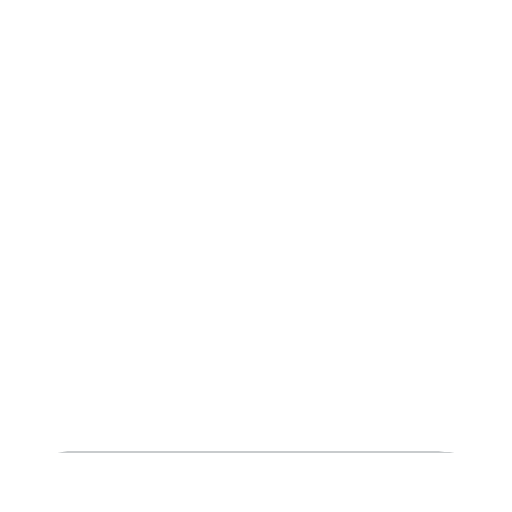
t = 0.00 s
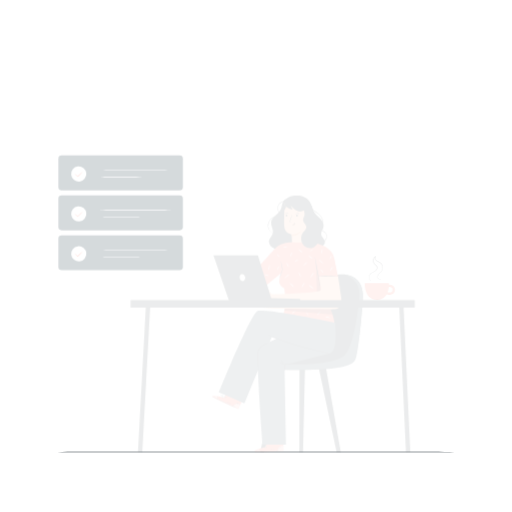
t = 0.25 s
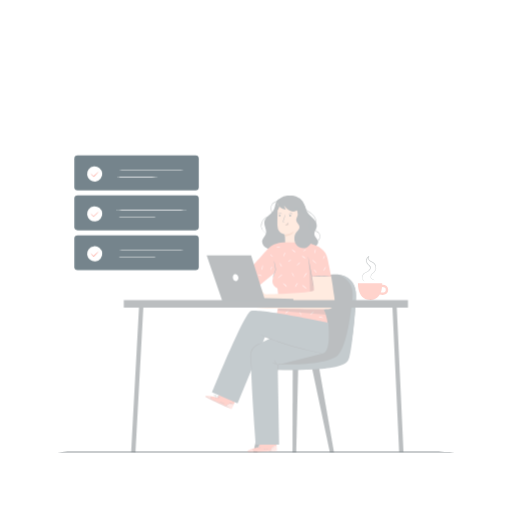
t = 0.50 s
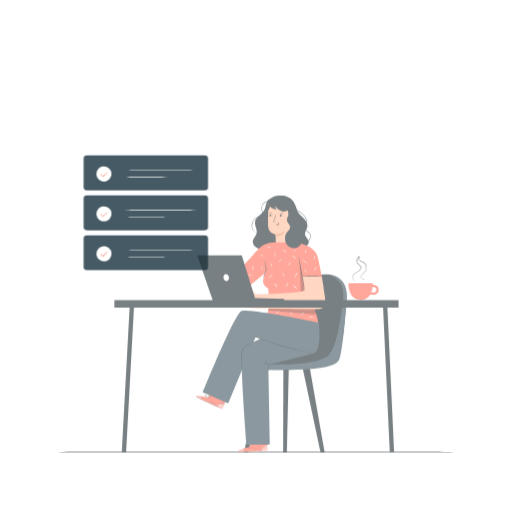
t = 0.75 s
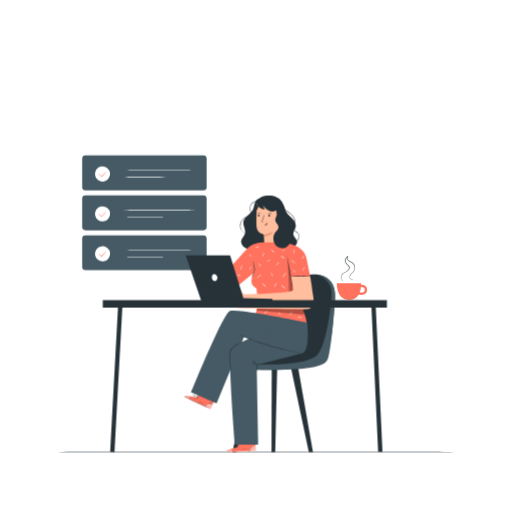
t = 1.00 s

The animated SVG that drew these frames (rendered in a browser with its animation timeline set to each time). Animation: 2 CSS @keyframes rules; one cycle of 1.00 s.

<svg class="animated" id="freepik_stories-working" xmlns="http://www.w3.org/2000/svg" viewBox="0 0 500 500" version="1.1" xmlns:xlink="http://www.w3.org/1999/xlink" xmlns:svgjs="http://svgjs.com/svgjs"><style>svg#freepik_stories-working:not(.animated) .animable {opacity: 0;}svg#freepik_stories-working.animated #freepik--Coffee--inject-5 {animation: 1s 1 forwards ease-in slideRight;animation-delay: 0s;}svg#freepik_stories-working.animated #freepik--Tasks--inject-5 {animation: 1s 1 forwards cubic-bezier(.36,-0.01,.5,1.38) slideLeft;animation-delay: 0s;}svg#freepik_stories-working.animated #freepik--Character--inject-5 {animation: 1s 1 forwards ease-in slideRight;animation-delay: 0s;}            @keyframes slideRight {                0% {                    opacity: 0;                    transform: translateX(30px);                }                100% {                    opacity: 1;                    transform: translateX(0);                }            }                    @keyframes slideLeft {                0% {                    opacity: 0;                    transform: translateX(-30px);                }                100% {                    opacity: 1;                    transform: translateX(0);                }            }        .animator-hidden { display: none; }</style><g id="freepik--background-simple--inject-5" class="animable animator-hidden" style="transform-origin: 239.11px 262.947px;"><path d="M400.77,160.73C424.7,211.64,418,274.46,386.49,321s-84,76.74-139.16,87.72C208,416.58,165.59,415,129.61,397.17S65.34,343.5,63.18,303.41c-.81-15.14,2.4-31.22,12.51-42.53,16.13-18.06,43.68-18.69,67.88-17.95s51.74.18,68-17.8c12.46-13.82,14.29-33.86,20.86-51.27,11.16-29.6,38.1-52.72,69.05-59.26a95.44,95.44,0,0,1,51.85,3.87,86.37,86.37,0,0,1,46.38,40.09C400.09,159.35,400.47,160.09,400.77,160.73Z" style="fill: rgb(245, 245, 245); transform-origin: 239.11px 262.947px;" id="el4i8j6f4lzak" class="animable"></path></g><g id="freepik--Floor--inject-5" class="animable" style="transform-origin: 250px 441.41px;"><path d="M465.17,441.41c0,.15-96.34.26-215.16.26s-215.18-.11-215.18-.26,96.32-.26,215.18-.26S465.17,441.27,465.17,441.41Z" style="fill: rgb(38, 50, 56); transform-origin: 250px 441.41px;" id="ely1ibsxsisap" class="animable"></path></g><g id="freepik--Plant--inject-5" class="animable animator-hidden" style="transform-origin: 66.8721px 379.299px;"><path d="M68,317.25c-5.29.85-7.66,7.35-7.2,12.69s2.66,10.56,2.07,15.89c-.74,6.76-5.86,12.48-6.45,19.26-.7,8,5,15.09,6.64,22.94.82,3.82.71,7.85,2.13,11.49a14.37,14.37,0,0,0,27.75-4.95c.11-6.14-3.67-11.93-3.21-18.05.34-4.53,3-8.82,2.42-13.32-.68-5.36-5.64-9.16-7.39-14.27s-.07-10.74-.68-16.11C83,323.19,77.63,316.47,68,317.25" style="fill: rgb(255, 114, 94); transform-origin: 74.6515px 362.922px;" id="el7l2jjb0a2k4" class="animable"></path><path d="M40.94,363.88C40,372.8,44,383.3,48.58,391a42.56,42.56,0,0,0,20,17.34c.93.39,2.09.71,2.88.08a2.91,2.91,0,0,0,.73-2.29,43.83,43.83,0,0,0-31.23-42.26" style="fill: rgb(255, 114, 94); transform-origin: 56.5059px 386.323px;" id="elbezp9xt8bj" class="animable"></path><g id="el13fubt6k0vn"><g style="opacity: 0.1; transform-origin: 56.5059px 386.323px;" class="animable"><path d="M40.94,363.88C40,372.8,44,383.3,48.58,391a42.56,42.56,0,0,0,20,17.34c.93.39,2.09.71,2.88.08a2.91,2.91,0,0,0,.73-2.29,43.83,43.83,0,0,0-31.23-42.26" id="elvycr8x1jaf" class="animable" style="transform-origin: 56.5059px 386.323px;"></path></g></g><path d="M79.82,427a2.18,2.18,0,0,1-.26-.49c-.16-.39-.38-.87-.63-1.46-.54-1.28-1.34-3.11-2.36-5.37-2-4.5-5.06-10.63-8.86-17.15a192.51,192.51,0,0,0-10.6-16.14c-1.46-2-2.67-3.59-3.51-4.68l-1-1.28c-.22-.29-.33-.45-.31-.46a3.34,3.34,0,0,1,.39.4l1,1.21c.9,1.06,2.15,2.63,3.65,4.6a164.22,164.22,0,0,1,10.75,16.1,163.84,163.84,0,0,1,8.75,17.26c1,2.27,1.73,4.13,2.21,5.43l.55,1.5A3,3,0,0,1,79.82,427Z" style="fill: rgb(38, 50, 56); transform-origin: 66.0538px 403.485px;" id="elephj9xphefe" class="animable"></path><path d="M74.07,341.93a5.49,5.49,0,0,1,.1.86q.06.91.18,2.46c.14,2.18.34,5.26.58,9,.48,7.64,1.16,18.18,2,29.83s1.63,22.18,2.22,29.81c.29,3.78.52,6.85.69,9,.07,1,.12,1.85.17,2.45a5.06,5.06,0,0,1,0,.86,5.33,5.33,0,0,1-.13-.85c-.06-.6-.15-1.42-.26-2.45-.2-2.18-.49-5.25-.85-9-.68-7.62-1.55-18.16-2.37-29.81S75,362,74.57,354.31c-.17-3.79-.32-6.87-.42-9.05,0-1-.06-1.86-.08-2.46A6.39,6.39,0,0,1,74.07,341.93Z" style="fill: rgb(38, 50, 56); transform-origin: 77.0417px 384.065px;" id="elwp9z4xbpf" class="animable"></path><path d="M65.86,414.28H88.21v16.41a10.72,10.72,0,0,1-10.72,10.72h0a10.73,10.73,0,0,1-10.72-10.15Z" style="fill: rgb(69, 90, 100); transform-origin: 77.035px 427.845px;" id="elh1aj9fjjg78" class="animable"></path></g><g id="freepik--Coffee--inject-5" class="animable" style="transform-origin: 343.746px 271.374px;"><path d="M356.92,279.29a6.43,6.43,0,0,0-4.32-1.24c0-.84,0-1.35,0-1.35H329s-.74,15.57,11.18,16.12c5.34.25,8.39-2.14,10.14-5.15A12.26,12.26,0,0,0,353,288a6.13,6.13,0,0,0,3.71-1.05,4.67,4.67,0,0,0,1.78-4A4.55,4.55,0,0,0,356.92,279.29Zm-1.62,5.79c-1,.75-2.81.64-4,.43a21.29,21.29,0,0,0,1.15-5.13,4.48,4.48,0,0,1,2.95.69,2.28,2.28,0,0,1,.72,1.88A2.45,2.45,0,0,1,355.3,285.08Z" style="fill: rgb(255, 114, 94); transform-origin: 343.746px 284.769px;" id="elmvvl4hvzjtr" class="animable"></path><path d="M345.67,275.28a1.19,1.19,0,0,0,.2-.59,1.83,1.83,0,0,0-1-1.42,5.51,5.51,0,0,0-1.25-.43,4,4,0,0,1-1.51-.68,2.25,2.25,0,0,1-.77-1.75,3.92,3.92,0,0,1,.59-2.06c.81-1.31,2.27-2.14,3.3-3.44a5.7,5.7,0,0,0,.85-5,5.56,5.56,0,0,0-1.39-2.43,9.59,9.59,0,0,0-2.52-1.6,7.18,7.18,0,0,1-2.67-1.91,3.89,3.89,0,0,1-.7-1.58,2.64,2.64,0,0,1,.23-1.78,2,2,0,0,1,.65-.7l.27.45a5,5,0,0,0-2.27,5.18A4.42,4.42,0,0,0,339,258a10.23,10.23,0,0,1,2.05,2.1,2.78,2.78,0,0,1,.34,1.46A3.21,3.21,0,0,1,341,263a5.57,5.57,0,0,1-1.82,1.94c-1.45.92-2.94,1.38-4.05,2.22a4.26,4.26,0,0,0-1.77,3.1,5.18,5.18,0,0,0,.47,2.73,5.38,5.38,0,0,0,1.53,1.83l-.15-.07a3.2,3.2,0,0,1-.39-.26,4.2,4.2,0,0,1-1.17-1.41,5.3,5.3,0,0,1-.57-2.85,4.67,4.67,0,0,1,.49-1.78,4.76,4.76,0,0,1,1.34-1.58c1.15-.9,2.68-1.4,4-2.28a5.32,5.32,0,0,0,1.66-1.8,2.42,2.42,0,0,0,0-2.4,10.51,10.51,0,0,0-2-2,4.8,4.8,0,0,1-1.45-2.75,5.52,5.52,0,0,1,2.52-5.72l.26.45a1.57,1.57,0,0,0-.48.51,2.81,2.81,0,0,0,.44,2.81,6.87,6.87,0,0,0,2.48,1.76,9.85,9.85,0,0,1,2.64,1.7,6,6,0,0,1,1.5,2.65,6.16,6.16,0,0,1-1,5.38c-1.13,1.37-2.57,2.17-3.32,3.36s-.82,2.69.05,3.4,2,.69,2.68,1.15a1.9,1.9,0,0,1,1,1.6.87.87,0,0,1-.17.47C345.72,275.25,345.68,275.28,345.67,275.28Z" style="fill: rgb(38, 50, 56); transform-origin: 339.888px 262.595px;" id="el6nkrscx1o9d" class="animable"></path></g><g id="freepik--Tasks--inject-5" class="animable animator-active" style="transform-origin: 141.025px 207.83px;"><rect x="80.26" y="151.82" width="121.53" height="34.07" rx="3.23" style="fill: rgb(69, 90, 100); transform-origin: 141.025px 168.855px;" id="el6xk7ql5nz5w" class="animable"></rect><path d="M105.88,174.54a7.4,7.4,0,1,1-1.14-10.41A7.4,7.4,0,0,1,105.88,174.54Z" style="fill: rgb(255, 255, 255); transform-origin: 100.112px 169.904px;" id="elsobb4oj0wdr" class="animable"></path><path d="M104.27,167.39a33.61,33.61,0,0,1-4,4.27c-.34.32-.67.63-1,.94l-.18.18-.18-.18a22.49,22.49,0,0,1-3-3.35,22.49,22.49,0,0,1,3.35,3h-.36l1-1A33.21,33.21,0,0,1,104.27,167.39Z" style="fill: rgb(255, 114, 94); transform-origin: 100.09px 170.085px;" id="elazcpfu1g24" class="animable"></path><path d="M189.94,166.36c0,.14-15.45.26-34.51.26s-34.5-.12-34.5-.26,15.44-.26,34.5-.26S189.94,166.21,189.94,166.36Z" style="fill: rgb(255, 255, 255); transform-origin: 155.435px 166.36px;" id="elfg47vg9931" class="animable"></path><path d="M161.63,173.1c0,.14-8.93.26-19.94.26s-20-.12-20-.26,8.93-.26,20-.26S161.63,173,161.63,173.1Z" style="fill: rgb(255, 255, 255); transform-origin: 141.66px 173.1px;" id="ellzp2lezg2z" class="animable"></path><rect x="80.26" y="190.79" width="121.53" height="34.07" rx="3.23" style="fill: rgb(69, 90, 100); transform-origin: 141.025px 207.825px;" id="elbxwlj8dc5a9" class="animable"></rect><path d="M105.88,213.51a7.4,7.4,0,1,1-1.14-10.41A7.41,7.41,0,0,1,105.88,213.51Z" style="fill: rgb(255, 255, 255); transform-origin: 100.11px 208.874px;" id="elbnyx03f22hh" class="animable"></path><path d="M104.27,206.37a33.18,33.18,0,0,1-4,4.26l-1,1-.18.17-.18-.18a22.49,22.49,0,0,1-3-3.35,23,23,0,0,1,3.35,3h-.36l1-1A32.34,32.34,0,0,1,104.27,206.37Z" style="fill: rgb(255, 114, 94); transform-origin: 100.09px 209.085px;" id="elrswwm83hise" class="animable"></path><path d="M189.94,205.33c0,.15-15.45.26-34.51.26s-34.5-.11-34.5-.26,15.44-.26,34.5-.26S189.94,205.19,189.94,205.33Z" style="fill: rgb(255, 255, 255); transform-origin: 155.435px 205.33px;" id="elc13lmkbj73q" class="animable"></path><path d="M161.63,212.07c0,.15-8.93.26-19.94.26s-20-.11-20-.26,8.93-.26,20-.26S161.63,211.93,161.63,212.07Z" style="fill: rgb(255, 255, 255); transform-origin: 141.66px 212.07px;" id="elotzfl5n6u6q" class="animable"></path><rect x="80.26" y="229.77" width="121.53" height="34.07" rx="3.23" style="fill: rgb(69, 90, 100); transform-origin: 141.025px 246.805px;" id="el4hrmutvl36f" class="animable"></rect><path d="M105.88,252.49a7.4,7.4,0,1,1-1.14-10.41A7.4,7.4,0,0,1,105.88,252.49Z" style="fill: rgb(255, 255, 255); transform-origin: 100.112px 247.854px;" id="elhev82qg3lrd" class="animable"></path><path d="M104.27,245.34a32.13,32.13,0,0,1-4,4.27l-1,.94-.18.18-.18-.18a22.49,22.49,0,0,1-3-3.35,22.49,22.49,0,0,1,3.35,3h-.36l1-1A33.21,33.21,0,0,1,104.27,245.34Z" style="fill: rgb(255, 114, 94); transform-origin: 100.09px 248.035px;" id="el7td7jpgv2dy" class="animable"></path><path d="M189.94,244.31c0,.14-15.45.26-34.51.26s-34.5-.12-34.5-.26,15.44-.26,34.5-.26S189.94,244.17,189.94,244.31Z" style="fill: rgb(255, 255, 255); transform-origin: 155.435px 244.31px;" id="elbfyxm0lqkvd" class="animable"></path><path d="M161.63,251.05c0,.14-8.93.26-19.94.26s-20-.12-20-.26,8.93-.26,20-.26S161.63,250.91,161.63,251.05Z" style="fill: rgb(255, 255, 255); transform-origin: 141.66px 251.05px;" id="elmsmi31wtrf" class="animable"></path></g><g id="freepik--Character--inject-5" class="animable" style="transform-origin: 239.115px 316.215px;"><polygon points="270.67 358.78 268.76 441.41 265.12 441.41 265.35 358.99 270.67 358.78" style="fill: rgb(38, 50, 56); transform-origin: 267.895px 400.095px;" id="el8sx2t5w3vbc" class="animable"></polygon><polygon points="283.84 357.86 301.56 441.41 305.62 441.41 290.87 357.86 283.84 357.86" style="fill: rgb(38, 50, 56); transform-origin: 294.73px 399.635px;" id="elbi0aj017pwc" class="animable"></polygon><polygon points="250.62 358.78 231.01 441.41 226.95 441.41 244.74 358.44 250.62 358.78" style="fill: rgb(38, 50, 56); transform-origin: 238.785px 399.925px;" id="elku9phj0ysgd" class="animable"></polygon><path d="M306.85,267.94s22.46-1.28,20.22,24.71S323.54,345,315.19,354s-92.43,9.31-99.49,1.93,13.48-7.06,17.33-7.06,27.6,2.24,35.3-18S274.11,266.66,306.85,267.94Z" style="fill: rgb(38, 50, 56); transform-origin: 270.731px 314.524px;" id="elslaz6bo3sv" class="animable"></path><path d="M308.29,268s17.17,3.52,15.57,21.49-6.1,49.43-14.45,57.45-41,9.77-58.73,8.67c-20.54-1.29-33.5-5.2-33.5-5.2s-3.75,2.41-2.62,4,11.15,7.8,59.7,6.76,45.18-8.2,47.19-16,6.25-49.54,5.66-58.71S321.9,269.56,308.29,268Z" style="fill: rgb(69, 90, 100); transform-origin: 270.757px 314.643px;" id="elpkcnhjeveab" class="animable"></path><path d="M260.05,191.73a13,13,0,0,1,15,5c2.17,3.36,2.68,7.58,4.89,10.91,1.57,2.35,3.89,4.08,5.81,6.16s3.49,4.83,3,7.62c-.46,2.61-2.67,4.93-2.23,7.55.42,2.45,3,4.05,3.55,6.49.59,2.87-2.17,5.55-5.07,6s-5.78-.67-8.51-1.75-5.63-2.16-8.52-1.64c-3.35.61-5.92,3.24-8.85,5a18.32,18.32,0,0,1-20-1.19c-2.2-1.69-4.13-4.31-3.59-7,.5-2.54,3-4.3,3.66-6.79,1.06-3.7-2-7.48-1.55-11.31.62-5.14,7-7.49,9.28-12.13,1.11-2.23,1.21-4.83,2.18-7.12s3.53-4.33,5.81-3.35" style="fill: rgb(38, 50, 56); transform-origin: 262.794px 218.252px;" id="el270hzgq65ew" class="animable"></path><path d="M257.89,238.51c.33-1.83-.26-9.53-.26-9.53s-6.82-.86-7.12-7.83.4-23,.4-23l12.57-6,11,12.5.21,33.79Z" style="fill: rgb(255, 190, 157); transform-origin: 262.563px 215.33px;" id="elnod4jfdyz5" class="animable"></path><path d="M251.8,210.44a.87.87,0,1,0,.89-.88A.89.89,0,0,0,251.8,210.44Z" style="fill: rgb(38, 50, 56); transform-origin: 252.67px 210.43px;" id="eldsfzf5eztdl" class="animable"></path><path d="M251.24,208.88c.11.12.77-.43,1.7-.47s1.63.44,1.73.31-.06-.27-.37-.49a2.24,2.24,0,0,0-2.73.13C251.28,208.6,251.19,208.83,251.24,208.88Z" style="fill: rgb(38, 50, 56); transform-origin: 252.963px 208.362px;" id="elrd58f6rqx6d" class="animable"></path><path d="M262,210.44a.87.87,0,1,0,1.73,0,.87.87,0,1,0-1.73,0Z" style="fill: rgb(38, 50, 56); transform-origin: 262.865px 210.44px;" id="elaqeytimrhbe" class="animable"></path><path d="M261.6,209.06c.11.12.77-.43,1.7-.47s1.63.44,1.73.31-.06-.27-.37-.49a2.24,2.24,0,0,0-1.38-.4,2.3,2.3,0,0,0-1.35.52C261.65,208.78,261.55,209,261.6,209.06Z" style="fill: rgb(38, 50, 56); transform-origin: 263.324px 208.542px;" id="ellqy82s0epce" class="animable"></path><path d="M258.09,217.1a5.55,5.55,0,0,0-1.52-.23c-.24,0-.47-.06-.51-.23a1.44,1.44,0,0,1,.15-.77c.21-.62.44-1.28.67-2a37.26,37.26,0,0,0,1.51-5.16,35,35,0,0,0-1.89,5c-.22.7-.44,1.36-.65,2a1.61,1.61,0,0,0-.1,1,.57.57,0,0,0,.4.36,1.46,1.46,0,0,0,.4,0A5.37,5.37,0,0,0,258.09,217.1Z" style="fill: rgb(38, 50, 56); transform-origin: 257.051px 212.926px;" id="el6dsgvz8yhbv" class="animable"></path><path d="M257.63,229a16.63,16.63,0,0,0,9-3s-2.12,5.08-8.92,4.67Z" style="fill: rgb(235, 153, 110); transform-origin: 262.13px 228.347px;" id="elj2tyllmpowb" class="animable"></path><path d="M258.43,219.56a1.84,1.84,0,0,1,1.08-1.34,1.46,1.46,0,0,1,1.21,0,1,1,0,0,1,.55,1,1.19,1.19,0,0,1-1,.9,3.45,3.45,0,0,1-1.39-.1,1,1,0,0,1-.36-.13.33.33,0,0,1-.15-.33" style="fill: rgb(235, 153, 110); transform-origin: 259.821px 219.119px;" id="elvgdv4q1jkcp" class="animable"></path><path d="M260.75,217.07c.06,0,.17.25.14.7a2.49,2.49,0,0,1-.77,1.58,2.45,2.45,0,0,1-1.61.67c-.46,0-.72-.12-.7-.18s1.09-.06,1.95-.87S260.6,217.06,260.75,217.07Z" style="fill: rgb(38, 50, 56); transform-origin: 259.352px 218.545px;" id="elqi1xy2c9f5h" class="animable"></path><path d="M250.34,197.36a8.36,8.36,0,0,0,8.27,7.33l-1.89-4.16c1.68,1.95,3.42,4,5.73,5.12s5.32,1.3,7.28-.38c.64,1.71.63,3.6,1.22,5.32s2,8.84,3.76,8.56,2.83-7.41,3.25-9a14.8,14.8,0,0,0-3.27-12.93,17.75,17.75,0,0,0-14.6-6.16,12.37,12.37,0,0,0-6.78,2.39,9.45,9.45,0,0,0-3.33,5.33" style="fill: rgb(38, 50, 56); transform-origin: 264.148px 205.091px;" id="elmmjdsb9ha4m" class="animable"></path><path d="M241,228.76a1.55,1.55,0,0,1-.48-.11,6.63,6.63,0,0,1-1.28-.54,9.08,9.08,0,0,1-3.64-3.56,8.64,8.64,0,0,1-.64-7.45,9.66,9.66,0,0,1,2.55-3.74,9.12,9.12,0,0,1,4.32-2.19,3.71,3.71,0,0,0,2-.95,3.38,3.38,0,0,0,.77-2c.12-1.47-.46-2.9-.62-4.34a6.39,6.39,0,0,1,.81-4,6.46,6.46,0,0,1,2.59-2.46c1-.51,1.89-.84,2.66-1.18a9.94,9.94,0,0,0,1.92-1,6.8,6.8,0,0,0,1.31-1.28,1.69,1.69,0,0,1-.23.43,4.09,4.09,0,0,1-1,1,9.75,9.75,0,0,1-1.92,1.11c-.77.36-1.68.72-2.6,1.23a6.07,6.07,0,0,0-2.39,2.36,5.89,5.89,0,0,0-.72,3.74c.16,1.37.77,2.8.66,4.44a3.83,3.83,0,0,1-.9,2.32,4.23,4.23,0,0,1-2.27,1.11,9,9,0,0,0-6.55,5.59,8.37,8.37,0,0,0,.51,7.1,9.34,9.34,0,0,0,3.42,3.57C240.34,228.54,241,228.71,241,228.76Z" style="fill: rgb(38, 50, 56); transform-origin: 243.835px 211.36px;" id="el6ufruyufmyl" class="animable"></path><path d="M286.27,237.92s.59-.4,1.62-1.14a9.57,9.57,0,0,0,3.42-4,5.54,5.54,0,0,0,.2-3.55,3.75,3.75,0,0,0-1-1.67,8.52,8.52,0,0,0-1.78-1.2,4.83,4.83,0,0,1-2.54-4.05c-.07-1.81,1.05-3.31,1.45-4.92a6.73,6.73,0,0,0-.75-4.74,12.12,12.12,0,0,0-3-3.55c-2.29-1.92-4.68-3.33-6.33-5a10.62,10.62,0,0,1-2.94-4.57,6.43,6.43,0,0,1-.24-1.47,1.76,1.76,0,0,1,0-.52,12.66,12.66,0,0,0,.4,1.93,10.91,10.91,0,0,0,3,4.37c1.64,1.57,4,2.92,6.38,4.87a12.58,12.58,0,0,1,3.11,3.67,7.18,7.18,0,0,1,.81,5.11c-.46,1.75-1.53,3.19-1.45,4.78A4.34,4.34,0,0,0,289,226a9.12,9.12,0,0,1,1.87,1.28,4.27,4.27,0,0,1,1.08,1.88,6,6,0,0,1-.26,3.8,7.74,7.74,0,0,1-1.81,2.57A13.2,13.2,0,0,1,288,237c-.54.35-1,.6-1.27.75A1.88,1.88,0,0,1,286.27,237.92Z" style="fill: rgb(38, 50, 56); transform-origin: 283.252px 217.73px;" id="elxg14v5bispq" class="animable"></path><path d="M250.11,205.7a5.82,5.82,0,0,0,1.94-3.12,17.11,17.11,0,0,0,.45-3.71c0-.36,0-.83-.38-.92s-.62.25-.78.56a12,12,0,0,0-1.23,7.55l.22-.21" style="fill: rgb(38, 50, 56); transform-origin: 251.226px 201.998px;" id="elgh2q1ozphle" class="animable"></path><path d="M232.66,436.46l-.19-9,16.84-.46.41,13.15-1,.1c-4.64.38-23.62,1.62-26.75.76C218.44,440.06,232.66,436.46,232.66,436.46Z" style="fill: rgb(255, 114, 94); transform-origin: 235.563px 434.154px;" id="elu9x387kmcfj" class="animable"></path><g id="elmcc3kge5bij"><g style="opacity: 0.5; transform-origin: 246.655px 437.707px;" class="animable"><path d="M243.61,440.2a5.83,5.83,0,0,1,2.06-3.65,5.62,5.62,0,0,1,3.9-1.33l.13,4.7Z" style="fill: rgb(255, 255, 255); transform-origin: 246.655px 437.707px;" id="elckorippwvbg" class="animable"></path></g></g><g id="elkdhi0xfd1o8"><g style="opacity: 0.4; transform-origin: 235.524px 439.863px;" class="animable"><path d="M225.72,438.47s-5,1.58-4.33,2.39,19.87.28,28.33-.7l0-.37-22.43.81S226.7,438.48,225.72,438.47Z" style="fill: rgb(255, 255, 255); transform-origin: 235.524px 439.863px;" id="el6fhgjo7eptd" class="animable"></path></g></g><path d="M250,439.77l-.29,0-.83.07-3.06.22c-2.58.16-6.15.34-10.1.46s-7.52.13-10.11.11l-3.06,0-.83,0-.29,0,.29,0h.83l3.06,0c2.59,0,6.16-.07,10.11-.18s7.51-.27,10.1-.39l3.06-.16.83,0Z" style="fill: rgb(38, 50, 56); transform-origin: 235.715px 440.204px;" id="ela6w0omprgug" class="animable"></path><path d="M227.28,440.86a7.32,7.32,0,0,0-.62-1.45,6.37,6.37,0,0,0-1.07-1.14,2.71,2.71,0,0,1,1.69,2.59Z" style="fill: rgb(38, 50, 56); transform-origin: 226.436px 439.565px;" id="elwl1fkfh3ya" class="animable"></path><path d="M232.18,438.2c-.05,0-.3-.25-.55-.63s-.43-.71-.38-.75.29.26.55.64A2,2,0,0,1,232.18,438.2Z" style="fill: rgb(38, 50, 56); transform-origin: 231.711px 437.508px;" id="elcsfb0aivl67" class="animable"></path><path d="M233.52,437.44c0,.05-.31-.12-.6-.38s-.51-.49-.48-.53.31.12.61.38S233.56,437.4,233.52,437.44Z" style="fill: rgb(38, 50, 56); transform-origin: 232.981px 436.986px;" id="elvjcin4vsr2k" class="animable"></path><path d="M234.34,435.83a1.93,1.93,0,0,1-.88.14,2.25,2.25,0,0,1-.88-.07,3.73,3.73,0,0,1,1.76-.07Z" style="fill: rgb(38, 50, 56); transform-origin: 233.46px 435.871px;" id="elpecdqeoo4t" class="animable"></path><path d="M234.6,434.7a1.64,1.64,0,0,1-1,.31,1.79,1.79,0,0,1-1-.1,5.41,5.41,0,0,1,1-.1A6.65,6.65,0,0,1,234.6,434.7Z" style="fill: rgb(38, 50, 56); transform-origin: 233.6px 434.87px;" id="elwqgscelri5" class="animable"></path><path d="M231.56,436.75a3.3,3.3,0,0,1-1.08,0,6.64,6.64,0,0,1-1.16-.22,3.39,3.39,0,0,1-.66-.25.62.62,0,0,1-.28-.33.43.43,0,0,1,.15-.44A2,2,0,0,1,231,436a1.94,1.94,0,0,1,.37.71.68.68,0,0,1,0,.3,3.11,3.11,0,0,0-.52-.91,1.92,1.92,0,0,0-.94-.58,1.71,1.71,0,0,0-1.29.12c-.16.14-.09.34.1.45a3.32,3.32,0,0,0,.62.24,7.35,7.35,0,0,0,1.12.26C231.15,436.73,231.56,436.71,231.56,436.75Z" style="fill: rgb(38, 50, 56); transform-origin: 229.964px 436.145px;" id="elofhqkgrqws" class="animable"></path><path d="M231.29,436.81a1,1,0,0,1-.15-.75,1.85,1.85,0,0,1,.27-.8,1.09,1.09,0,0,1,.89-.57.43.43,0,0,1,.35.49,1.42,1.42,0,0,1-.17.49,3.34,3.34,0,0,1-.5.66,1.52,1.52,0,0,1-.6.46s.21-.2.5-.55a4.73,4.73,0,0,0,.43-.66c.14-.24.23-.65,0-.69s-.54.26-.7.48a1.91,1.91,0,0,0-.29.71A3.13,3.13,0,0,0,231.29,436.81Z" style="fill: rgb(38, 50, 56); transform-origin: 231.888px 435.75px;" id="eldxphe29kwyh" class="animable"></path><path d="M249.48,435.17s-.48,0-1.24.08a5.26,5.26,0,0,0-4.32,3.64c-.23.73-.25,1.21-.28,1.21s0-.12,0-.34a4,4,0,0,1,.16-.91,5.14,5.14,0,0,1,1.63-2.56,5.22,5.22,0,0,1,2.8-1.18,4.05,4.05,0,0,1,.93,0A1.07,1.07,0,0,1,249.48,435.17Z" style="fill: rgb(38, 50, 56); transform-origin: 246.553px 437.592px;" id="el62zco6njzi" class="animable"></path><path d="M247.54,428.21a27.27,27.27,0,0,1,.24,3.46,28.07,28.07,0,0,1,0,3.46,29.38,29.38,0,0,1-.24-3.45A30.89,30.89,0,0,1,247.54,428.21Z" style="fill: rgb(38, 50, 56); transform-origin: 247.662px 431.67px;" id="el1prhi5u1bn8" class="animable"></path><path d="M241.45,438.61a8.77,8.77,0,0,1-2.45.31,9.63,9.63,0,0,1-2.47-.12c0-.06,1.11,0,2.46-.08S241.44,438.55,241.45,438.61Z" style="fill: rgb(38, 50, 56); transform-origin: 238.99px 438.771px;" id="elt5lwu5jyz4j" class="animable"></path><path d="M244.75,438.52s-.08.23-.19.49-.16.48-.22.48-.09-.27,0-.56S244.71,438.48,244.75,438.52Z" style="fill: rgb(38, 50, 56); transform-origin: 244.517px 439.002px;" id="eluh3f9yrm07k" class="animable"></path><path d="M246,436.94s-.06.21-.23.39-.34.3-.38.26.06-.21.23-.4S245.91,436.9,246,436.94Z" style="fill: rgb(38, 50, 56); transform-origin: 245.691px 437.264px;" id="ellpbgdvvg9m" class="animable"></path><path d="M247.71,436.18c0,.06-.23.06-.48.15s-.42.24-.46.2.09-.28.39-.39S247.73,436.13,247.71,436.18Z" style="fill: rgb(38, 50, 56); transform-origin: 247.237px 436.313px;" id="elg038q6fmx2c" class="animable"></path><path d="M249,435.81c0,.05-.07.14-.21.2s-.27.06-.29,0,.07-.14.21-.2S249,435.76,249,435.81Z" style="fill: rgb(38, 50, 56); transform-origin: 248.749px 435.912px;" id="elbzkd6ibn7dp" class="animable"></path><path d="M192,388.35l3.9-8.1,15.23,7.22-5.59,11.91-1-.39c-4.31-1.75-21.8-9.24-24.2-11.42C177.68,385.14,192,388.35,192,388.35Z" style="fill: rgb(255, 114, 94); transform-origin: 195.57px 389.815px;" id="el1maynuit5t4" class="animable"></path><g id="elw1mh8elqmt"><g style="opacity: 0.5; transform-origin: 203.85px 396.665px;" class="animable"><path d="M200.07,396.64a5.86,5.86,0,0,1,3.48-2.32,5.68,5.68,0,0,1,4.08.58l-2,4.26Z" style="fill: rgb(255, 255, 255); transform-origin: 203.85px 396.665px;" id="elfawndoggm57" class="animable"></path></g></g><g id="elj84dp6xenfp"><g style="opacity: 0.4; transform-origin: 192.807px 393.021px;" class="animable"><path d="M184.89,387s-5.15-.84-4.94.17,17.59,9.24,25.58,12.2l.14-.35-20.36-9.43S185.76,387.46,184.89,387Z" style="fill: rgb(255, 255, 255); transform-origin: 192.807px 393.021px;" id="el3yuce3ek9cu" class="animable"></path></g></g><path d="M205.91,399.13a.93.93,0,0,1-.27-.09l-.78-.31L202,397.54c-2.38-1-5.64-2.48-9.22-4.17s-6.77-3.28-9.06-4.47L181,387.48l-.73-.4-.25-.16.27.12.75.36,2.74,1.37c2.32,1.15,5.52,2.73,9.09,4.42s6.82,3.16,9.19,4.21l2.79,1.25.76.35Z" style="fill: rgb(38, 50, 56); transform-origin: 192.965px 393.025px;" id="elxcpgswwyomn" class="animable"></path><path d="M185.2,389.84a6.94,6.94,0,0,0,.11-1.56,7.6,7.6,0,0,0-.44-1.51,2.34,2.34,0,0,1,.64,1.49A2.22,2.22,0,0,1,185.2,389.84Z" style="fill: rgb(38, 50, 56); transform-origin: 185.207px 388.305px;" id="el9g5yd9qs47i" class="animable"></path><path d="M190.77,389.69c-.06,0-.15-.36-.2-.81s-.06-.83,0-.84a2,2,0,0,1,.2.81C190.83,389.31,190.83,389.68,190.77,389.69Z" style="fill: rgb(38, 50, 56); transform-origin: 190.672px 388.865px;" id="el6qf7no59jrv" class="animable"></path><path d="M192.31,389.62c-.05,0-.21-.25-.37-.61s-.23-.67-.17-.69.21.25.36.61S192.36,389.6,192.31,389.62Z" style="fill: rgb(38, 50, 56); transform-origin: 192.037px 388.969px;" id="elmo19s6kxdv" class="animable"></path><path d="M193.77,388.55a2,2,0,0,1-.84-.27,2,2,0,0,1-.76-.46,2,2,0,0,1,.84.27C193.46,388.3,193.8,388.5,193.77,388.55Z" style="fill: rgb(38, 50, 56); transform-origin: 192.971px 388.185px;" id="el9nizjrcrgdh" class="animable"></path><path d="M194.52,387.67a2.56,2.56,0,0,1-1.87-.72,279.37,279.37,0,0,0,1.87.72Z" style="fill: rgb(38, 50, 56); transform-origin: 193.585px 387.311px;" id="elbdgd9498aon" class="animable"></path><path d="M190.88,388.12a3.13,3.13,0,0,1-1-.47,6.57,6.57,0,0,1-.94-.72,4.23,4.23,0,0,1-.48-.53.58.58,0,0,1-.09-.42.4.4,0,0,1,.33-.32,2,2,0,0,1,2,2.38c0,.18-.09.28-.1.27a2.9,2.9,0,0,0-.05-1,2,2,0,0,0-.58-.94,1.64,1.64,0,0,0-1.2-.47c-.21,0-.24.25-.11.43a3.43,3.43,0,0,0,.43.5,7.55,7.55,0,0,0,.89.74C190.52,387.91,190.9,388.09,190.88,388.12Z" style="fill: rgb(38, 50, 56); transform-origin: 189.621px 386.985px;" id="elpv158rlustd" class="animable"></path><path d="M190.61,388.05a1.06,1.06,0,0,1,.2-.74,1.92,1.92,0,0,1,.61-.59,1.09,1.09,0,0,1,1.05-.11.44.44,0,0,1,.09.6,1.21,1.21,0,0,1-.37.35,3.31,3.31,0,0,1-.75.38,1.66,1.66,0,0,1-.74.13s.27-.08.69-.27a3.81,3.81,0,0,0,.69-.39c.23-.14.5-.47.27-.63a1,1,0,0,0-.84.11,2.08,2.08,0,0,0-.58.5A3.18,3.18,0,0,0,190.61,388.05Z" style="fill: rgb(38, 50, 56); transform-origin: 191.622px 387.298px;" id="ell8aa9m72jp" class="animable"></path><path d="M207.57,394.82s-.41-.25-1.14-.49a5.28,5.28,0,0,0-5.49,1.29c-.55.54-.78,1-.81.95a1.05,1.05,0,0,1,.15-.31,4.59,4.59,0,0,1,.55-.74,5.14,5.14,0,0,1,5.65-1.33,4.33,4.33,0,0,1,.82.42C207.49,394.73,207.58,394.81,207.57,394.82Z" style="fill: rgb(38, 50, 56); transform-origin: 203.85px 395.209px;" id="elv8ftf9s402m" class="animable"></path><path d="M209,387.74a29.48,29.48,0,0,1-1.35,3.19,29.86,29.86,0,0,1-1.53,3.1,29.48,29.48,0,0,1,1.35-3.19A27.55,27.55,0,0,1,209,387.74Z" style="fill: rgb(38, 50, 56); transform-origin: 207.56px 390.885px;" id="elp8kl2y0lekl" class="animable"></path><path d="M198.85,394.25a9.39,9.39,0,0,1-2.32-.83,10,10,0,0,1-2.15-1.23c0-.05,1,.48,2.23,1.05S198.87,394.2,198.85,394.25Z" style="fill: rgb(38, 50, 56); transform-origin: 196.615px 393.218px;" id="elwr0mi9o3qwn" class="animable"></path><path d="M201.84,395.66c0,.06-.18.17-.39.35s-.36.36-.41.33,0-.28.28-.48S201.83,395.61,201.84,395.66Z" style="fill: rgb(38, 50, 56); transform-origin: 201.431px 395.993px;" id="elqfarpsehaeh" class="animable"></path><path d="M203.63,394.79c0,.06-.16.17-.39.25s-.44.12-.46.06.16-.16.39-.25S203.61,394.74,203.63,394.79Z" style="fill: rgb(38, 50, 56); transform-origin: 203.204px 394.946px;" id="el07zwr634ksk5" class="animable"></path><path d="M205.54,394.92s-.24-.06-.5-.08-.48,0-.5,0,.2-.2.53-.16S205.58,394.88,205.54,394.92Z" style="fill: rgb(38, 50, 56); transform-origin: 205.042px 394.797px;" id="elv4t8sxp287" class="animable"></path><path d="M206.83,395.16s-.13.09-.28.08-.27-.07-.26-.12.13-.1.27-.09S206.83,395.1,206.83,395.16Z" style="fill: rgb(38, 50, 56); transform-origin: 206.56px 395.135px;" id="ely457g7e6dsm" class="animable"></path><path d="M303,270.66l-3.58-18C296.82,238,276.22,237,276.22,237L260,236.73s-12-1.61-19.39,6.73c-7.65,8.63-17.06,18.84-17.06,18.84l7.18,18.07,17-14a17.42,17.42,0,0,0-2.28,8.17c0,4.79,5,7,5,7L252,296.07,247,319.6l52.81-2.12A52.5,52.5,0,0,0,292,295.29l1-24.63Z" style="fill: rgb(255, 114, 94); transform-origin: 263.275px 278.103px;" id="elrkcpj9b9k9k" class="animable"></path><path d="M280.37,250.53a4.69,4.69,0,0,1,.28,1.15c.17.85.37,1.9.62,3.15.54,2.78,1.24,6.4,2,10.4s1.44,7.76,1.86,10.44c.22,1.34.37,2.43.46,3.18a4.78,4.78,0,0,1,.07,1.18,5.35,5.35,0,0,1-.27-1.15c-.17-.85-.38-1.9-.62-3.15-.54-2.78-1.24-6.4-2-10.4s-1.44-7.75-1.86-10.44c-.22-1.34-.37-2.42-.46-3.18A6.08,6.08,0,0,1,280.37,250.53Z" style="fill: rgb(38, 50, 56); transform-origin: 283.019px 265.28px;" id="ely8z817g6bf9" class="animable"></path><path d="M303.31,269.72a89.23,89.23,0,0,1-9.76.3,91.85,91.85,0,0,1-9.76-.23,90.92,90.92,0,0,1,9.76-.29A93.64,93.64,0,0,1,303.31,269.72Z" style="fill: rgb(38, 50, 56); transform-origin: 293.55px 269.76px;" id="elnmfwmlot4a" class="animable"></path><path d="M305.32,286c-1-8.62-2.43-16-2.43-16h-18.7S286.51,281,286,283.5c-.46,2.21-36.69,3.67-46.13,3.82-.57-.42-1.38.29-2.11-.35a7.73,7.73,0,0,1-1.61-2,12.11,12.11,0,0,1-1.29-2.92,1,1,0,0,0-1.79-.41c-.38.81.05,3.5,1.84,6.1s-2.91,1.25-4.63.79-7.12-1.63-7.67-1.2c-.82.63-.31,1.64,1.42,2.06s6.84,2,6.56,3-9-1.57-9-1.57-1.78-.83-2.14.22c-.64,1.9,8.83,3.82,9.74,4,.63.12.36,1.13-.31,1s-8.66-2.67-9.33-.74c-.52,1.48,7.78,1.66,9.15,3.12s-6.28-.79-6.72.64c-.16.54,3,.78,7.6,1.43a118.39,118.39,0,0,0,14.15.5c10.61.58,48.13,1.36,56.14.79C309.19,301.07,305.68,289,305.32,286Z" style="fill: rgb(255, 190, 157); transform-origin: 262.841px 285.989px;" id="eldl68h9lp2q" class="animable"></path><path d="M245.9,271.17a15,15,0,0,1,.64-2.42c.22-.75.49-1.63.83-2.6.17-.48.36-1,.57-1.51.12-.28.27-.52.34-.75a2.23,2.23,0,0,0,.1-.78,13.58,13.58,0,0,0-.25-1.66c-.1-.54-.2-1.06-.3-1.57-.16-1-.32-1.86-.46-2.68a12.17,12.17,0,0,1-.3-2.49,11.64,11.64,0,0,1,.66,2.42c.18.81.37,1.7.57,2.65l.33,1.58a11,11,0,0,1,.27,1.74,2.57,2.57,0,0,1-.13.95,7.55,7.55,0,0,1-.36.79c-.21.5-.41,1-.59,1.48-.33.91-.65,1.76-.93,2.54A10.13,10.13,0,0,1,245.9,271.17Z" style="fill: rgb(38, 50, 56); transform-origin: 247.402px 262.94px;" id="el16h9ge7mrlq" class="animable"></path><path d="M267.7,203c1.44,1.86,3,4,2.69,6.33-.25,2-1.88,3.85-1.61,5.89.32,2.35,3,3.89,3.18,6.26.11,2-1.58,3.48-2.77,5a10.82,10.82,0,0,0-2.19,8,9.35,9.35,0,0,0,4.57,6.79,8.23,8.23,0,0,0,8.11-.08,11.47,11.47,0,0,0,4.47-6.27c1.12-3.22,1.42-7-.49-9.84-.78-1.14-1.91-2.12-2.16-3.48-.32-1.72.9-3.34,1.09-5.08.26-2.33-1.35-4.46-3.13-6s-3.88-2.76-5.21-4.69" style="fill: rgb(38, 50, 56); transform-origin: 275.978px 222.649px;" id="el4fsauuwvyy9" class="animable"></path><g id="el7kh1ibcyyoy"><g style="opacity: 0.3; transform-origin: 283.527px 270.04px;" class="animable"><path d="M281,255.4c.65,10,1,19.25,1.24,29.28A7.64,7.64,0,0,0,286,283.5C286.51,279.22,283.27,266.19,281,255.4Z" id="eldjffcgbwjdv" class="animable" style="transform-origin: 283.527px 270.04px;"></path></g></g><path d="M256.62,250.79a4,4,0,0,1,.23-2.27c.34-1.22.87-2.11,1-2.05a6.77,6.77,0,0,1-.5,2.19A7.16,7.16,0,0,1,256.62,250.79Z" style="fill: rgb(250, 250, 250); transform-origin: 257.2px 248.629px;" id="elv3q08ixrek" class="animable"></path><path d="M246,250.76c-.08.12-.79-.23-1.48-.89s-1.09-1.35-1-1.43.67.43,1.33,1.05S246.07,250.64,246,250.76Z" style="fill: rgb(250, 250, 250); transform-origin: 244.757px 249.608px;" id="el6nikmdbz9em" class="animable"></path><path d="M235.85,259.06s-.09-.09-.15-.27l.23,0a6.58,6.58,0,0,1,0,2.47,4.49,4.49,0,0,1-1,2.55,20.18,20.18,0,0,1,.53-2.64c.18-1,.22-1.94.28-2.37l.23,0C235.91,259,235.89,259.05,235.85,259.06Z" style="fill: rgb(250, 250, 250); transform-origin: 235.488px 261.3px;" id="el7w7czk4kjw5" class="animable"></path><path d="M235.4,269.44a5.25,5.25,0,0,1-2.19-.58c-1.16-.45-2.06-.92-2-1.06a5.24,5.24,0,0,1,2.2.58C234.55,268.83,235.45,269.3,235.4,269.44Z" style="fill: rgb(250, 250, 250); transform-origin: 233.305px 268.62px;" id="el5wnchd5hgq" class="animable"></path><path d="M244,263.69c-.14,0-.12-.9.21-1.93s.79-1.77.92-1.71-.12.87-.43,1.86S244.1,263.71,244,263.69Z" style="fill: rgb(250, 250, 250); transform-origin: 244.542px 261.868px;" id="el604558w38w" class="animable"></path><path d="M253,240.93c0,.14-.75.29-1.69.34s-1.7,0-1.71-.18.75-.3,1.69-.34S253,240.78,253,240.93Z" style="fill: rgb(250, 250, 250); transform-origin: 251.3px 241.014px;" id="el6kfmmzerqt9" class="animable"></path><path d="M254.83,260.46c-.09.1-.9-.5-1.44-1.6a2.87,2.87,0,0,1-.4-2.12c.15,0,.36.89.86,1.89S254.94,260.35,254.83,260.46Z" style="fill: rgb(250, 250, 250); transform-origin: 253.888px 258.605px;" id="el3syz8mib2x5" class="animable"></path><path d="M272.59,256.27c.1.1-.53.9-1.48,1.72s-1.84,1.32-1.92,1.2.65-.8,1.58-1.6S272.49,256.17,272.59,256.27Z" style="fill: rgb(250, 250, 250); transform-origin: 270.892px 257.734px;" id="elrquku1vckqf" class="animable"></path><path d="M263.81,253.51c.08.12-.47.67-1.24,1.24s-1.47.95-1.55.83.47-.67,1.24-1.24S263.72,253.4,263.81,253.51Z" style="fill: rgb(250, 250, 250); transform-origin: 262.415px 254.546px;" id="eljnlr6x06imq" class="animable"></path><path d="M268.12,246.33a4.13,4.13,0,0,1-2.13-1.18c-1-.89-1.61-1.85-1.49-1.93s.84.69,1.83,1.53S268.19,246.2,268.12,246.33Z" style="fill: rgb(250, 250, 250); transform-origin: 266.304px 244.772px;" id="elgmowkhmw5i" class="animable"></path><path d="M278.23,243.53c.08.11-.48.69-1.27,1.28s-1.5,1-1.59.88.48-.69,1.27-1.29S278.14,243.41,278.23,243.53Z" style="fill: rgb(250, 250, 250); transform-origin: 276.799px 244.61px;" id="el5zb9hw0xrfn" class="animable"></path><path d="M286.67,247.53a6.48,6.48,0,0,1,.32-2.13c.23-1.15.38-2.1.53-2.09a3.69,3.69,0,0,1,0,2.19C287.27,246.7,286.8,247.58,286.67,247.53Z" style="fill: rgb(250, 250, 250); transform-origin: 287.178px 245.421px;" id="el7l4sq8lzy4h" class="animable"></path><path d="M288.16,257.16c-.1.1-1-.57-2-1.51s-1.77-1.78-1.67-1.88,1,.56,2,1.5S288.26,257.05,288.16,257.16Z" style="fill: rgb(250, 250, 250); transform-origin: 286.325px 255.465px;" id="el2accz48ozvj" class="animable"></path><path d="M295,253.11c-.13-.06.13-1,.58-2s.93-1.88,1.06-1.82a4.55,4.55,0,0,1-.58,2C295.6,252.35,295.12,253.17,295,253.11Z" style="fill: rgb(250, 250, 250); transform-origin: 295.803px 251.2px;" id="el335x4oeukzr" class="animable"></path><path d="M295.35,264.68a6.25,6.25,0,0,1,1-2.33,6.47,6.47,0,0,1,1.43-2.07,6.17,6.17,0,0,1-1,2.32A6.45,6.45,0,0,1,295.35,264.68Z" style="fill: rgb(250, 250, 250); transform-origin: 296.565px 262.48px;" id="elq1vb23kjvj" class="animable"></path><path d="M288.61,266.45c-.12.09-.8-.63-1.54-1.61s-1.23-1.83-1.12-1.92.81.63,1.54,1.61S288.72,266.36,288.61,266.45Z" style="fill: rgb(250, 250, 250); transform-origin: 287.28px 264.685px;" id="elt1v6nd5sj1c" class="animable"></path><path d="M275.89,271.4a7.37,7.37,0,0,1,1.37-2.88,7.25,7.25,0,0,1,2.12-2.37,15.31,15.31,0,0,1-1.68,2.66A15.6,15.6,0,0,1,275.89,271.4Z" style="fill: rgb(250, 250, 250); transform-origin: 277.635px 268.775px;" id="elrxmq3ji07i" class="animable"></path><path d="M266.75,270.48a7.21,7.21,0,0,1-1.41-2.31,7.32,7.32,0,0,1-.95-2.54,14.27,14.27,0,0,1,2.36,4.85Z" style="fill: rgb(250, 250, 250); transform-origin: 265.57px 268.055px;" id="eltgsoytkbepa" class="animable"></path><path d="M255.24,267.8a9.05,9.05,0,0,1-2.1,2.17,8.9,8.9,0,0,1-2.43,1.79c-.1-.11.84-1.08,2.09-2.18A8.78,8.78,0,0,1,255.24,267.8Z" style="fill: rgb(250, 250, 250); transform-origin: 252.971px 269.78px;" id="el3gwo6y6ga04" class="animable"></path><path d="M259.61,280.3c-.12.09-.94-.84-2-1.92s-2-1.92-1.91-2A5.91,5.91,0,0,1,258,278,5.79,5.79,0,0,1,259.61,280.3Z" style="fill: rgb(250, 250, 250); transform-origin: 257.652px 278.343px;" id="eltdwbdnhj1y" class="animable"></path><path d="M267.67,280.68a5,5,0,0,1,.89-2.55c.75-1.3,1.66-2.14,1.76-2A12.48,12.48,0,0,1,269,278.4,12.8,12.8,0,0,1,267.67,280.68Z" style="fill: rgb(250, 250, 250); transform-origin: 268.995px 278.397px;" id="elwr8pk1ujh7" class="animable"></path><path d="M279,282a8.9,8.9,0,0,1-2.47-1.73,9.14,9.14,0,0,1-2.15-2.13,8.92,8.92,0,0,1,2.48,1.73A9.09,9.09,0,0,1,279,282Z" style="fill: rgb(250, 250, 250); transform-origin: 276.69px 280.07px;" id="ellhk0gcr37k" class="animable"></path><path d="M278,252.22a4.18,4.18,0,0,1-2.11-1c-1.06-.77-1.71-1.62-1.61-1.72s.9.56,1.92,1.3S278,252.09,278,252.22Z" style="fill: rgb(250, 250, 250); transform-origin: 276.135px 250.855px;" id="el7u9nge9svx3" class="animable"></path><path d="M261.63,303.47c.06.14-.75.57-1.65,1.24s-1.57,1.3-1.68,1.21.4-.92,1.37-1.63S261.59,303.34,261.63,303.47Z" style="fill: rgb(250, 250, 250); transform-origin: 259.959px 304.682px;" id="el5l06irynyu8" class="animable"></path><path d="M273.73,308.41a10.93,10.93,0,0,1-1.65-4.47,11.08,11.08,0,0,1,1.65,4.47Z" style="fill: rgb(250, 250, 250); transform-origin: 272.905px 306.175px;" id="elgrki4vjmjun" class="animable"></path><path d="M285.93,304.09c.11.1-.52.92-1.39,1.83s-1.66,1.57-1.76,1.47.52-.92,1.39-1.83S285.83,304,285.93,304.09Z" style="fill: rgb(250, 250, 250); transform-origin: 284.356px 305.741px;" id="elymjjmy4g76" class="animable"></path><path d="M295,310.67c-.11.11-.92-.53-2.12-.76s-2.19,0-2.24-.13a2.65,2.65,0,0,1,2.35-.38C294.31,309.67,295.07,310.59,295,310.67Z" style="fill: rgb(250, 250, 250); transform-origin: 292.822px 309.98px;" id="eluary33rc83g" class="animable"></path><path d="M299.93,315.12s-69.06-14.47-75.75-11.3-37.52,79.38-37.52,79.38l24.83,10.68,26.71-64.76S286.55,346.78,295,345,299.93,315.12,299.93,315.12Z" style="fill: rgb(69, 90, 100); transform-origin: 243.659px 348.623px;" id="el4odlq0pcyuj" class="animable"></path><path d="M269.06,319.18c-1.05.35-41,16.78-43.82,22.05s4.1,92.94,4.1,92.94h22.72l-1.4-77.91L295,345Z" style="fill: rgb(69, 90, 100); transform-origin: 259.782px 376.675px;" id="elry4cww3yym" class="animable"></path><path d="M295.23,345.21a3.88,3.88,0,0,1-.65-.08l-1.86-.33c-1.61-.3-3.94-.76-6.81-1.37-5.73-1.21-13.63-3-22.23-5.51-4.3-1.24-8.36-2.54-12-3.8s-6.93-2.52-9.62-3.67c-1.36-.55-2.57-1.1-3.63-1.58s-2-.89-2.71-1.27l-1.68-.85a3.14,3.14,0,0,1-.58-.33,4.18,4.18,0,0,1,.62.24l1.73.76c.74.34,1.66.74,2.73,1.19s2.29,1,3.65,1.5c2.71,1.11,6,2.28,9.65,3.56s7.72,2.51,12,3.75c8.59,2.47,16.46,4.35,22.17,5.65l6.77,1.53,1.84.42A3.14,3.14,0,0,1,295.23,345.21Z" style="fill: rgb(38, 50, 56); transform-origin: 264.345px 335.815px;" id="elfco3k73se8" class="animable"></path><path d="M225.25,361.37a6.92,6.92,0,0,1-.21-1.31c-.1-.95-.23-2.16-.38-3.6s-.31-3.35-.49-5.33a23.93,23.93,0,0,1,0-6.61,10.24,10.24,0,0,1,3.31-5.71,17.44,17.44,0,0,1,4.55-2.93,35.21,35.21,0,0,1,3.37-1.33,6.69,6.69,0,0,1,1.28-.37c0,.09-1.76.72-4.49,2a17.49,17.49,0,0,0-4.38,2.94,10,10,0,0,0-3.13,5.46,25.05,25.05,0,0,0,0,6.47c.15,2,.28,3.79.39,5.34s.16,2.66.21,3.61A6.19,6.19,0,0,1,225.25,361.37Z" style="fill: rgb(38, 50, 56); transform-origin: 230.31px 347.775px;" id="el1jvvama1jio" class="animable"></path><path d="M245.18,353.84a16.78,16.78,0,0,1,5.38,2.37,17,17,0,0,1-5.38-2.37Z" style="fill: rgb(38, 50, 56); transform-origin: 247.87px 355.025px;" id="elq4u4fg0k25i" class="animable"></path><path d="M247.19,351.44A30.13,30.13,0,0,1,249,354c1,1.37,2.07,2.32,2,2.44a5.87,5.87,0,0,1-2.39-2.13A5.75,5.75,0,0,1,247.19,351.44Z" style="fill: rgb(38, 50, 56); transform-origin: 249.097px 353.94px;" id="elkxvslolf1di" class="animable"></path><path d="M255.91,355s-.07.19-.35.36a2.67,2.67,0,0,1-1.32.31,15.4,15.4,0,0,0-1.89.05,1.33,1.33,0,0,0-1.13,1.44,36.22,36.22,0,0,1-.28,6.07,35.23,35.23,0,0,1-.24-6.1,2.22,2.22,0,0,1,.43-1.29,1.83,1.83,0,0,1,1.14-.6,11.91,11.91,0,0,1,2,.06A3.31,3.31,0,0,0,255.91,355Z" style="fill: rgb(38, 50, 56); transform-origin: 253.285px 359.115px;" id="elbx8oxgxc8ts" class="animable"></path><g id="el3dqi43wwpad"><polygon points="250.46 303.37 297.53 307.15 295.52 301.88 250.92 301.24 250.46 303.37" style="opacity: 0.3; transform-origin: 273.995px 304.195px;" class="animable"></polygon></g><polygon points="377.86 293.04 100.37 293.04 100.37 300.44 115.21 300.44 107.56 441.18 111.78 441.41 119.45 300.44 362.73 300.44 369.25 441.3 373.49 441.3 366.96 300.44 377.86 300.44 377.86 293.04" style="fill: rgb(38, 50, 56); transform-origin: 239.115px 367.225px;" id="el73qpbng3lne" class="animable"></polygon><polygon points="181.3 249.28 196.69 294.24 266.37 294.24 265.85 291.93 237.68 291.05 224.7 249.25 181.3 249.28" style="fill: rgb(38, 50, 56); transform-origin: 223.835px 271.745px;" id="ellwymdwmxq99" class="animable"></polygon><path d="M212.18,270.39c.46,1.85-.33,3.65-1.76,4s-3-.8-3.43-2.65.33-3.64,1.76-4S211.72,268.55,212.18,270.39Z" style="fill: rgb(255, 255, 255); transform-origin: 209.591px 271.064px;" id="elkl455l6ofl" class="animable"></path></g><defs>     <filter id="active" height="200%">         <feMorphology in="SourceAlpha" result="DILATED" operator="dilate" radius="2"></feMorphology>                <feFlood flood-color="#32DFEC" flood-opacity="1" result="PINK"></feFlood>        <feComposite in="PINK" in2="DILATED" operator="in" result="OUTLINE"></feComposite>        <feMerge>            <feMergeNode in="OUTLINE"></feMergeNode>            <feMergeNode in="SourceGraphic"></feMergeNode>        </feMerge>    </filter>    <filter id="hover" height="200%">        <feMorphology in="SourceAlpha" result="DILATED" operator="dilate" radius="2"></feMorphology>                <feFlood flood-color="#ff0000" flood-opacity="0.5" result="PINK"></feFlood>        <feComposite in="PINK" in2="DILATED" operator="in" result="OUTLINE"></feComposite>        <feMerge>            <feMergeNode in="OUTLINE"></feMergeNode>            <feMergeNode in="SourceGraphic"></feMergeNode>        </feMerge>            <feColorMatrix type="matrix" values="0   0   0   0   0                0   1   0   0   0                0   0   0   0   0                0   0   0   1   0 "></feColorMatrix>    </filter></defs></svg>